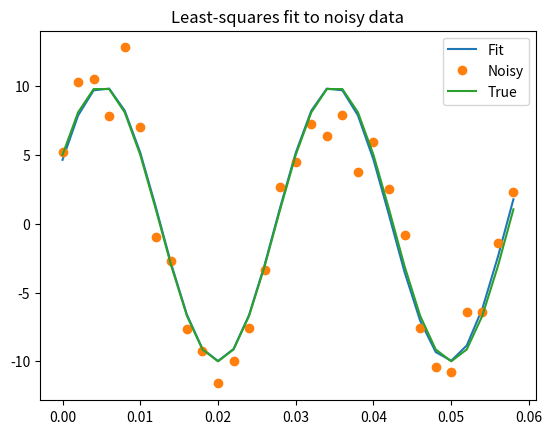

Reproduce this figure in Python.
# -*- coding: utf-8 -*-

from __future__ import (print_function, unicode_literals,
                        division, absolute_import)

import numpy as np
import scipy.optimize as opt
import matplotlib.pyplot as plt


def peval(x, A, k, theta):
    return A * np.sin((2 * np.pi * k * x) + theta)


def residuals(p, y, x):
    err = y - peval(x, *p)
    return err


if __name__ == '__main__':
    x = np.arange(0, 6e-2, 6e-2 / 30)
    p = A, k, theta = 10, 1.0 / 3e-2, np.pi / 6
    y_true = peval(x, *p)
    y_meas = y_true + 2 * np.random.randn(len(x))

    p0 = [8, 1 / 2.3e-2, np.pi / 3]
    print('Initial guess for A, k , theta =', np.array(p0))

    plsq = opt.leastsq(residuals, p0, args=(y_meas, x))
    print('Best fit values of A, k, theta =', plsq[0])
    print('True values of A, k, theta =', np.array([A, k, theta]))

    plt.plot(x, peval(x, *plsq[0]), x, y_meas, 'o', x, y_true)
    plt.title('Least-squares fit to noisy data')
    plt.legend(['Fit', 'Noisy', 'True'])
    plt.show()